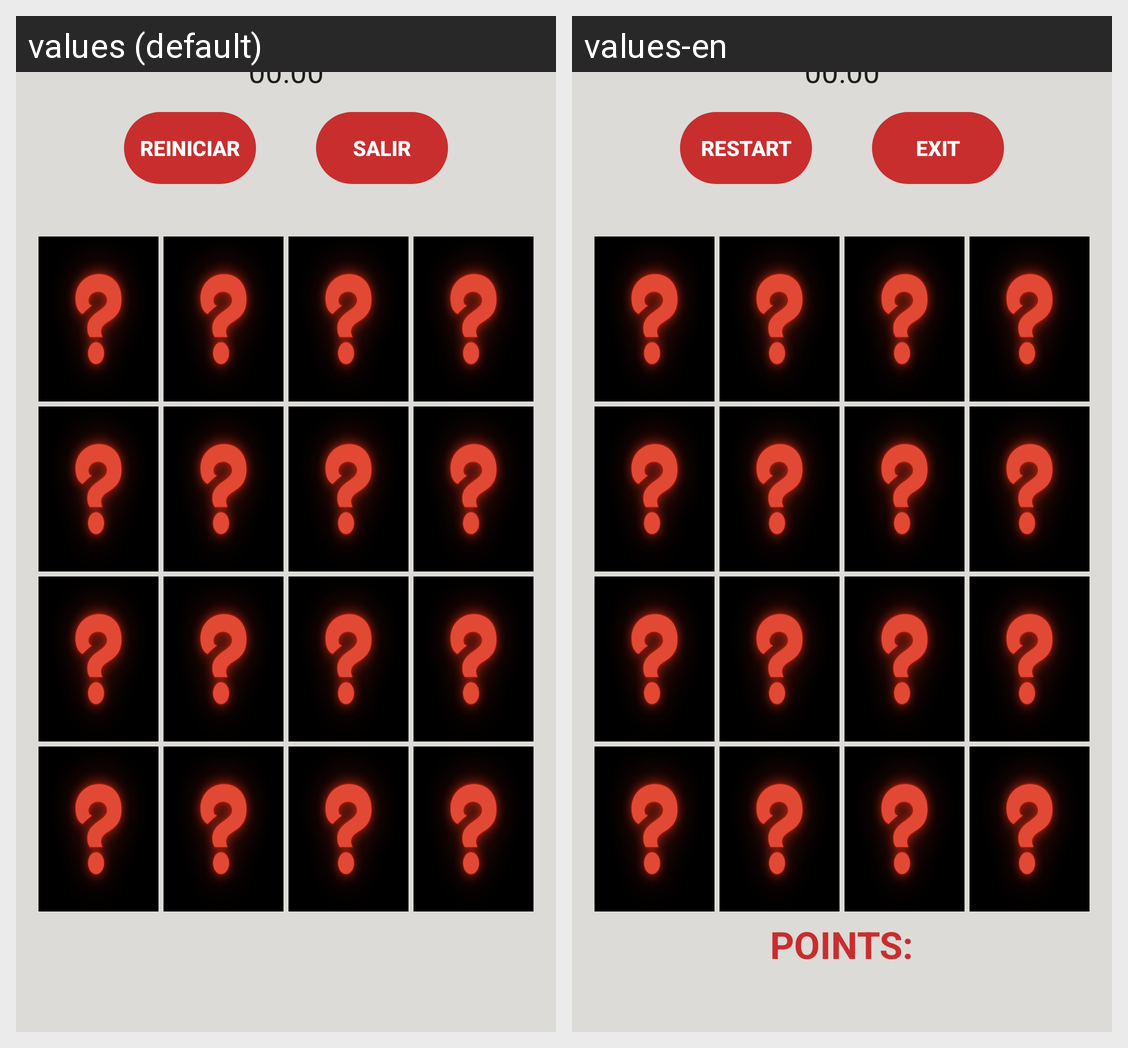

This grid shows one Android layout under two languages. Give, for every string resource on the screen, its name, the default text and each shown locale's text.
Android screen res/layout/activity_poker.xml rendered under 2 locales, left to right: values (default), values-en. Device: Nexus 5 (rendered at 1080×1920; each locale shown at half size, 540×960, under a caption strip naming it); theme Theme.JuegoDeCartas.
Strings drawn on this screen, with the default value and each locale's value (text and hints the layout hard-codes, and strings that could not be matched under every locale, appear in the picture but are not listed):

reiniciar
  values: Reiniciar
  values-en: restart

salir
  values: salir
  values-en: Exit
